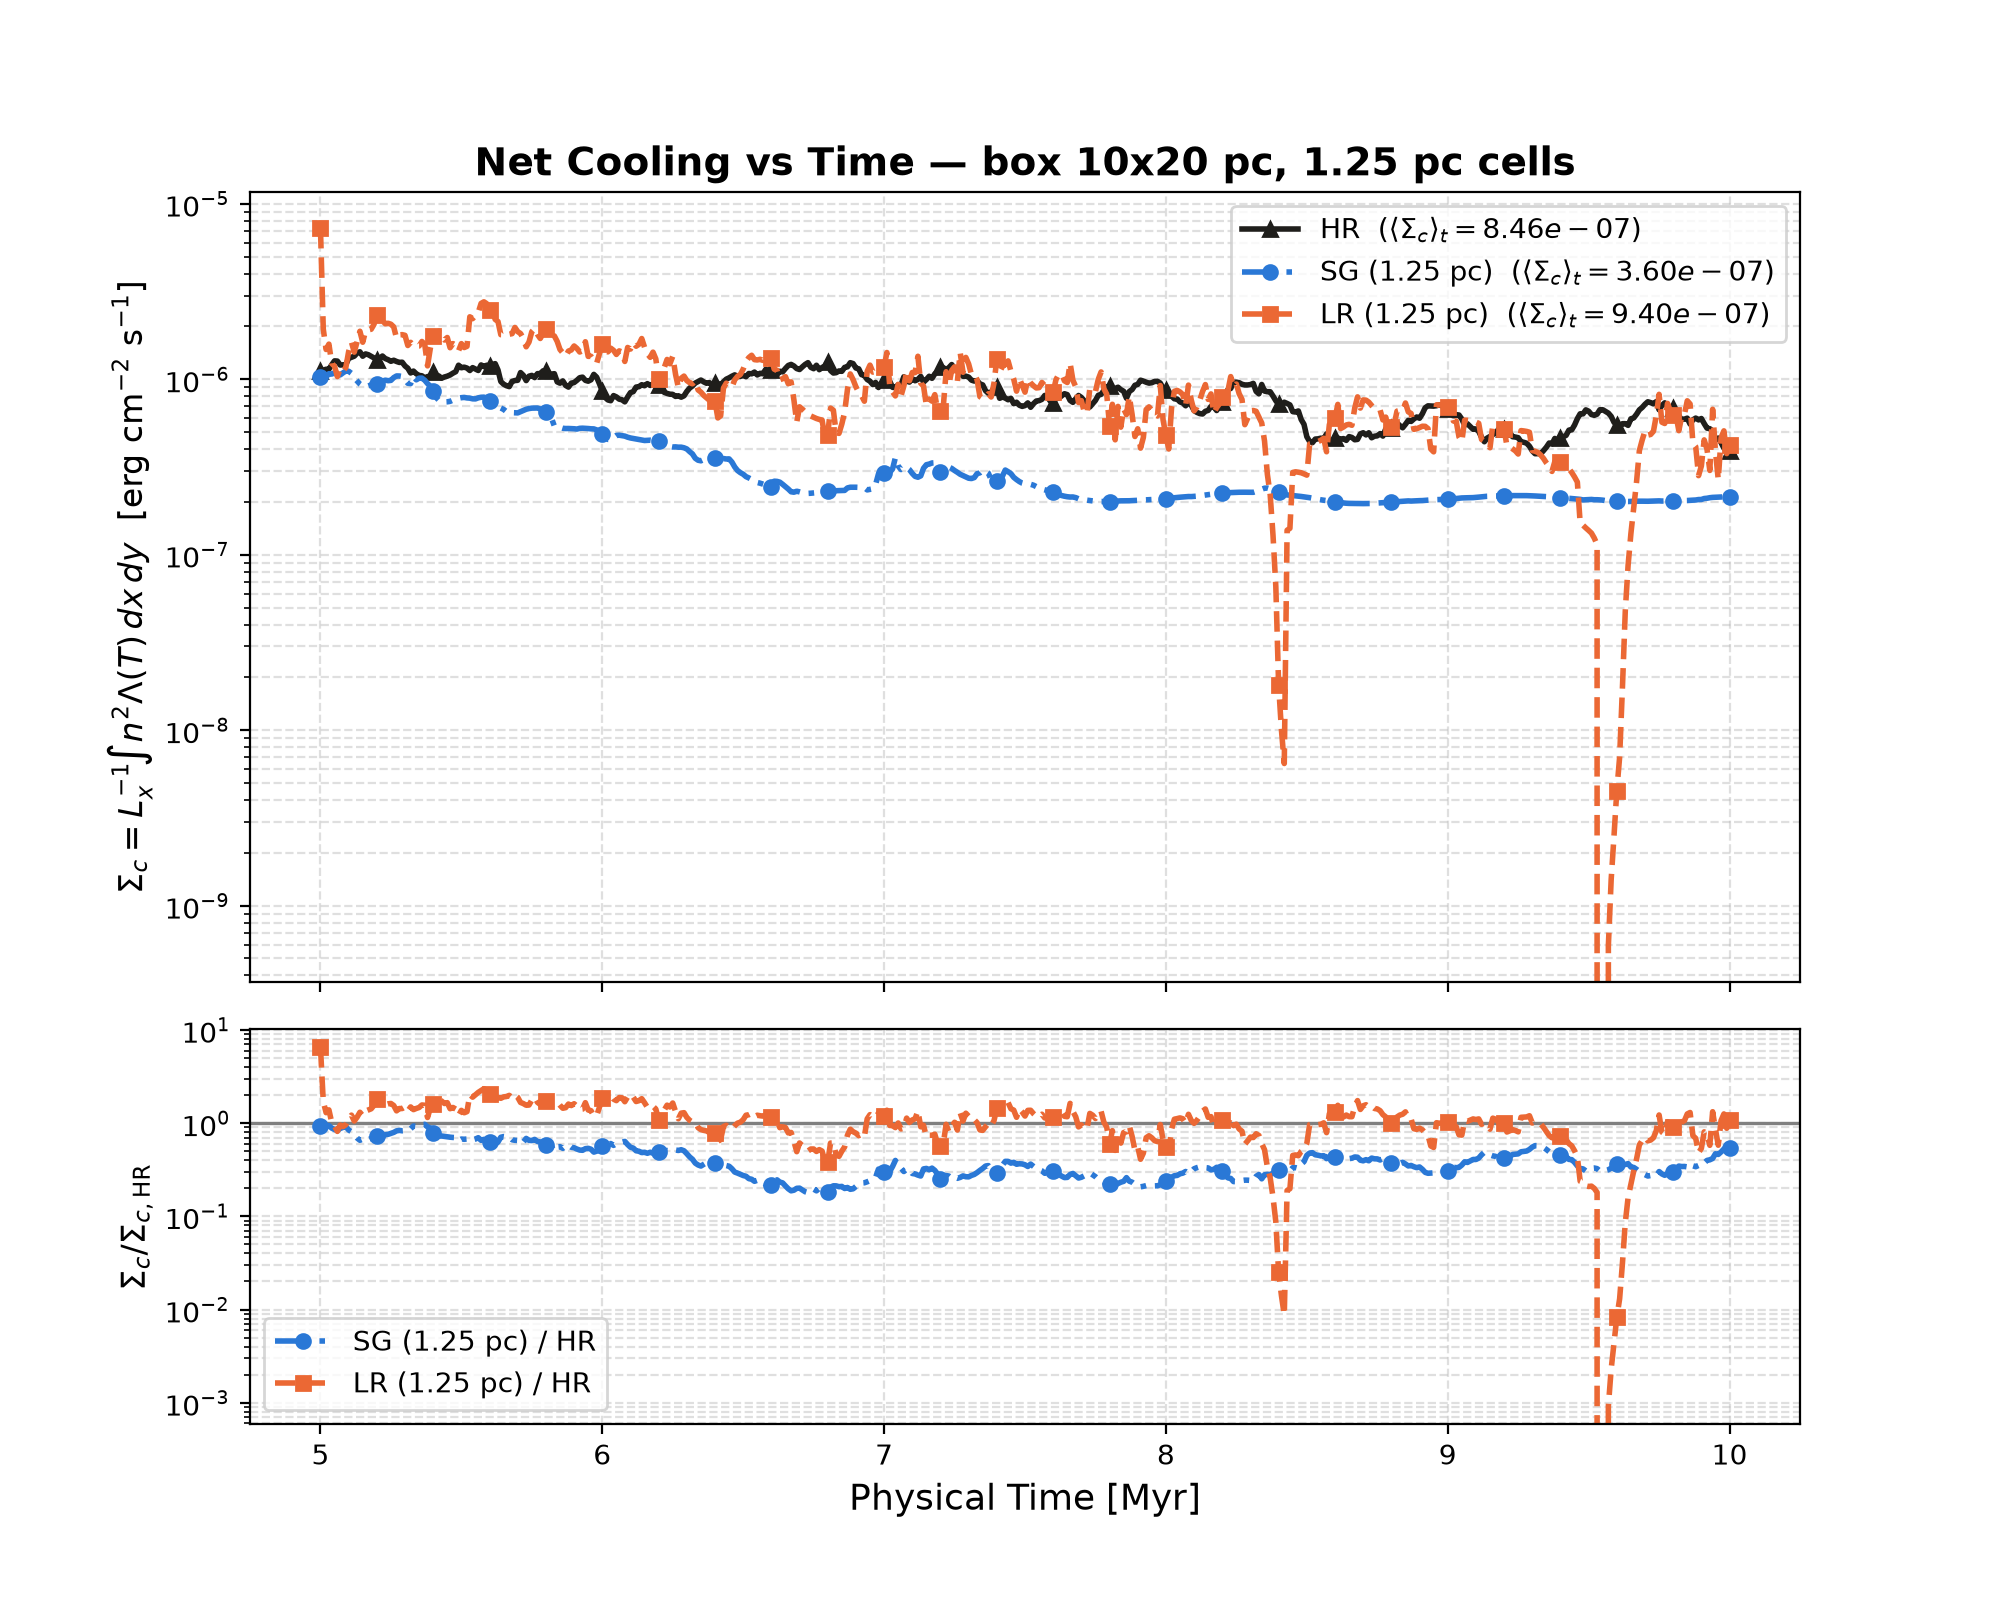

Data behind this chart, as committed beside it:
t_myr, sigma_c_hr, sigma_c_sg, sigma_c_lr
5.0, 1.1120526488965557e-06, 1.024882195947648e-06, 7.294807090642161e-06
5.01, 1.1285322691143005e-06, 1.0149737065612567e-06, 1.9339820974911137e-06
5.02, 1.1408679215150095e-06, 1.031476554393873e-06, 1.479153710227088e-06
5.03, 1.1420702076109327e-06, 1.076554169753818e-06, 1.5867640821634671e-06
5.04, 1.210412234249393e-06, 1.0710156023414714e-06, 1.231433484168791e-06
5.05, 1.2739507595898231e-06, 1.0895923650179375e-06, 1.1872804514907836e-06
5.06, 1.270214392477038e-06, 1.0579443437561784e-06, 1.0366294019810268e-06
5.07, 1.2060438794435226e-06, 1.0595293702107234e-06, 1.1522221475051697e-06
5.08, 1.2083927703693646e-06, 1.0881884647531928e-06, 1.10929221825805e-06
5.09, 1.2124652420839032e-06, 1.1151171029112577e-06, 1.1673535116226123e-06
5.1, 1.3157564936888466e-06, 1.1119908873233044e-06, 1.4382610663161837e-06
5.11, 1.335194698973198e-06, 1.0817246451668116e-06, 1.6296844480239367e-06
5.12, 1.354778133751296e-06, 1.018914682549422e-06, 1.4283584156905336e-06
5.13, 1.4110017070097954e-06, 9.77574628042204e-07, 1.6367548745207274e-06
5.14, 1.434897956273533e-06, 9.396780868528102e-07, 1.8790140120845658e-06
5.15, 1.3537551835723245e-06, 9.151862317612872e-07, 1.6269606447921067e-06
5.16, 1.3955750672304115e-06, 9.079798826201143e-07, 1.8827262086786174e-06
5.17, 1.3807625150444583e-06, 9.170075937371391e-07, 1.9130740724894435e-06
5.18, 1.3530590694366716e-06, 9.291360399802729e-07, 1.9294967278085793e-06
5.19, 1.3241486151515266e-06, 9.389156027605863e-07, 2.058414924844259e-06
5.2, 1.2820761436498112e-06, 9.376558066999204e-07, 2.3322885792943192e-06
5.21, 1.3173344262621307e-06, 9.454211131339018e-07, 2.374058584422634e-06
5.22, 1.3575429227601381e-06, 9.758231281053773e-07, 2.1627979774731497e-06
5.23, 1.3132108660869088e-06, 9.887801110696633e-07, 2.07287030675076e-06
5.24, 1.293894817651527e-06, 9.820361600732855e-07, 2.085989231332271e-06
5.25, 1.266799137160297e-06, 9.861479436276778e-07, 2.0610887419691876e-06
5.26, 1.284386186669809e-06, 1.022600976121612e-06, 1.989107056352015e-06
5.27, 1.2636407179172006e-06, 1.0454725049799028e-06, 1.7144757776048956e-06
5.28, 1.2479043201483347e-06, 1.0441482493984455e-06, 1.7923596449124145e-06
5.29, 1.2517564464790653e-06, 1.0374320828659302e-06, 1.797057284994511e-06
5.3, 1.1918521861646937e-06, 9.926169499296568e-07, 1.781248590089933e-06
5.31, 1.1562618274080939e-06, 9.49038203802693e-07, 1.5583467607874249e-06
5.32, 1.0866315542368347e-06, 9.45285432258398e-07, 1.6249589471240553e-06
5.33, 1.1139929417618049e-06, 1.0382693402283718e-06, 1.5564949119433627e-06
5.34, 1.0758715475515857e-06, 9.933377466781767e-07, 1.5483819824053145e-06
5.35, 1.0513029429946825e-06, 1.0150595778458052e-06, 1.5488659298829496e-06
5.36, 1.0476025710634206e-06, 1.0159984370288112e-06, 1.642874319646477e-06
5.37, 1.0171939093411048e-06, 9.878624612785764e-07, 1.5837577249441001e-06
5.38, 1.0363066985132917e-06, 9.456680327562239e-07, 1.1924409973433708e-06
5.39, 1.0296921826985789e-06, 9.122143993055903e-07, 1.5059595270642963e-06
5.4, 1.101160131750151e-06, 8.537057210996523e-07, 1.7685636054207908e-06
5.41, 1.0579095380003076e-06, 7.893748347610572e-07, 1.6493337767138454e-06
5.42, 1.0445443180149588e-06, 7.598392946984213e-07, 1.8781844821073842e-06
5.43, 1.0151008810121453e-06, 7.394985153640293e-07, 1.7536864623722414e-06
5.44, 1.030850264704467e-06, 7.428483025349483e-07, 1.6752758774150376e-06
5.45, 1.04211765164737e-06, 7.443209593693395e-07, 1.7309662501852505e-06
5.46, 1.0584939812682684e-06, 7.48807046826203e-07, 1.5133956045746531e-06
5.47, 1.0837296700776733e-06, 7.615615612373128e-07, 1.5978763204199776e-06
5.48, 1.1050904104539029e-06, 7.74039869853098e-07, 1.5652964354076543e-06
5.49, 1.2031684130938195e-06, 7.796956258736715e-07, 1.4536097276937216e-06
5.5, 1.1639546400258408e-06, 7.857102113548135e-07, 1.5973974349652103e-06
5.51, 1.1729865844342014e-06, 7.883153904750013e-07, 1.5172086630060366e-06
5.52, 1.158847780500456e-06, 7.830216267394358e-07, 1.5418383847207976e-06
5.53, 1.1223606096434399e-06, 7.809130827519634e-07, 2.2716579686766736e-06
5.54, 1.1655078332392305e-06, 7.740182254551436e-07, 2.216928239367658e-06
5.55, 1.14359866906557e-06, 7.732360518657766e-07, 2.3050517100592327e-06
5.56, 1.1229610923839797e-06, 7.841965309037595e-07, 2.4056760742113787e-06
5.57, 1.2076522247917215e-06, 7.900035125797041e-07, 2.70786098793908e-06
5.58, 1.1800889897722458e-06, 7.913613209566796e-07, 2.765586488381919e-06
5.59, 1.2027232606048773e-06, 7.698135357017601e-07, 2.6981108291439044e-06
... 441 more rows
